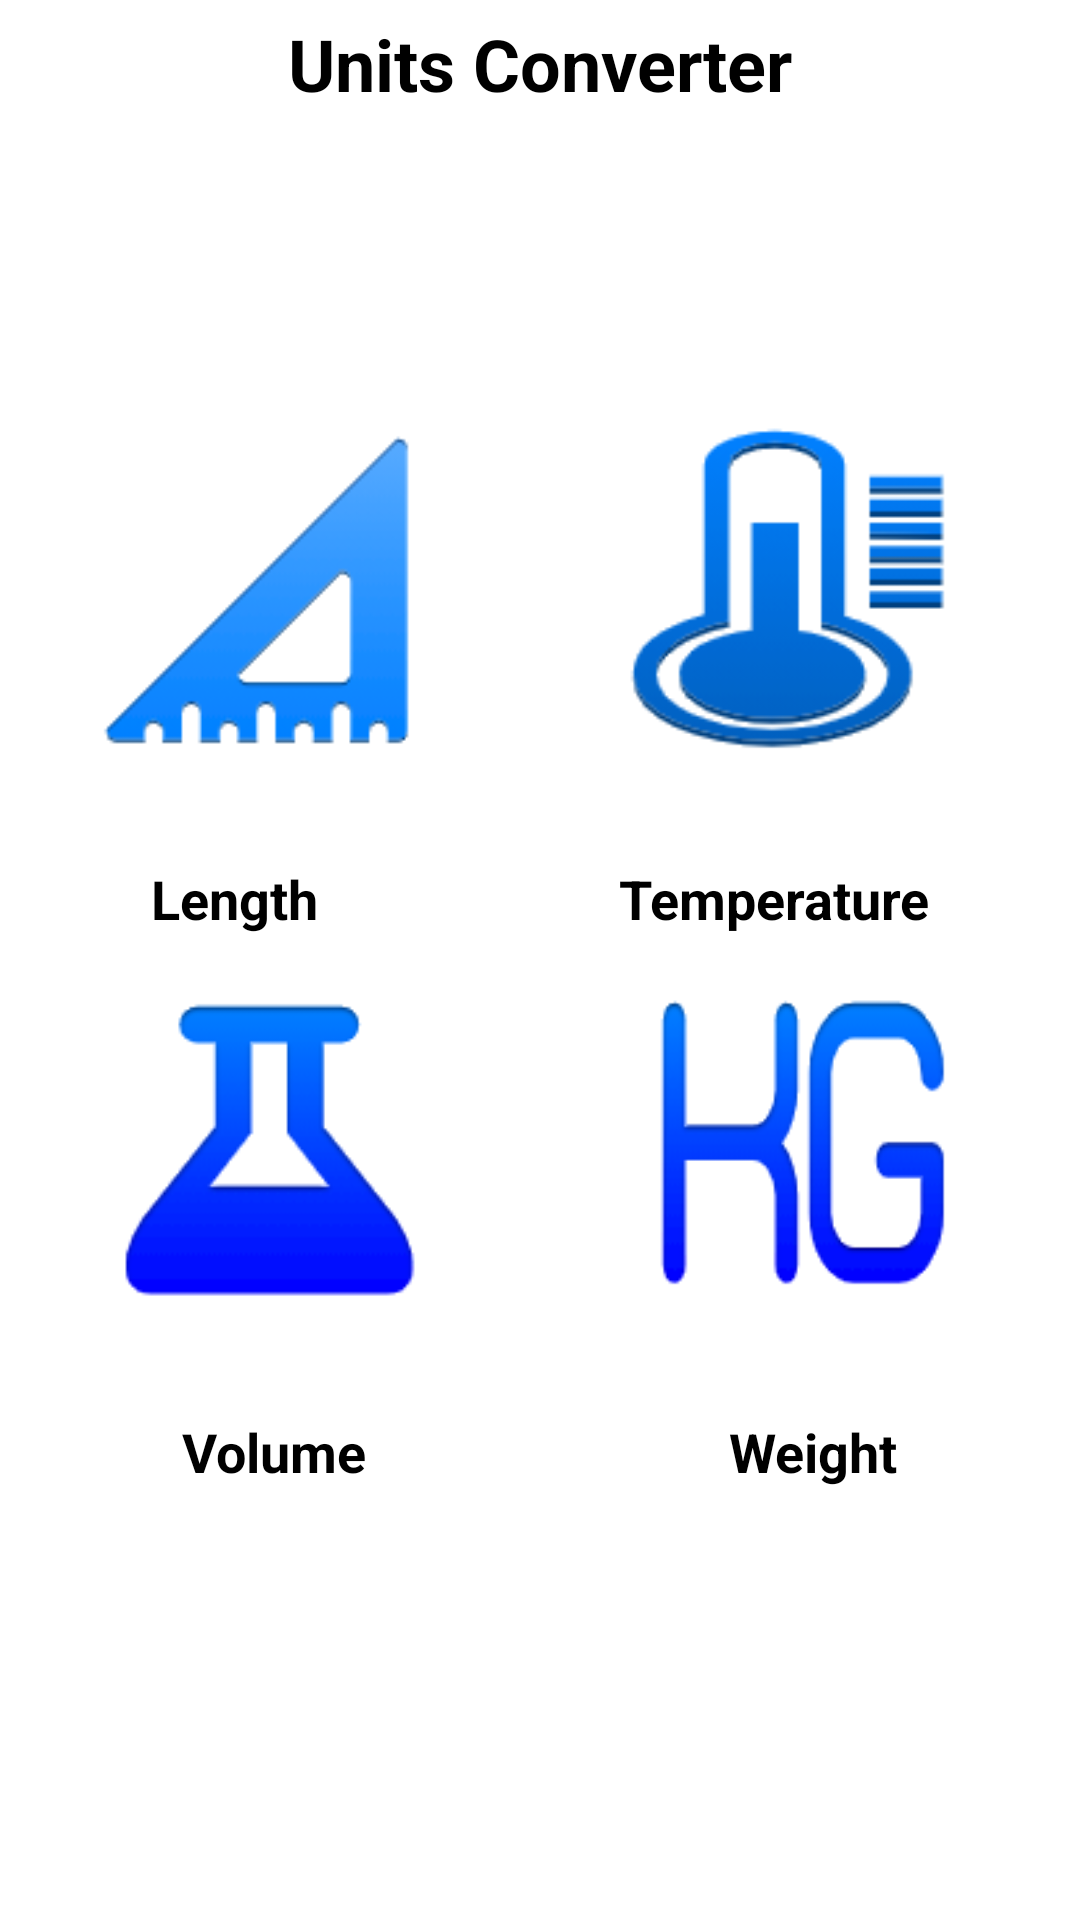

Android layout source for this screen:
<!-- AndroidManifest.xml: application theme Theme.Converter_4in1 -->
<!-- res/layout/activity_main.xml -->
<?xml version="1.0" encoding="utf-8"?>
<LinearLayout xmlns:android="http://schemas.android.com/apk/res/android"
    xmlns:app="http://schemas.android.com/apk/res-auto"
    xmlns:tools="http://schemas.android.com/tools"
    android:layout_width="match_parent"
    android:layout_height="match_parent"
    android:background="@drawable/background"
    android:orientation="vertical"
    tools:context=".MainActivity">


    <TextView
        android:id="@+id/textView6"
        android:layout_width="match_parent"
        android:layout_height="wrap_content"
        android:layout_gravity="center_horizontal"
        android:layout_marginTop="5dp"
        android:gravity="center_horizontal"
        android:text="Units Converter"
        android:textColor="#000000"
        android:textSize="24sp"
        android:textStyle="bold" />

    <LinearLayout
        android:layout_width="match_parent"
        android:layout_height="wrap_content"
        android:layout_marginTop="100dp"
        android:orientation="horizontal">

        <ImageView
            android:id="@+id/ivLength"
            android:layout_width="125dp"
            android:layout_height="125dp"
            android:layout_gravity="center_horizontal"
            android:layout_marginTop="5dp"
            android:layout_weight="1"
            android:clickable="true"
            app:srcCompat="@drawable/length" />

        <ImageView
            android:id="@+id/ivTemperature"
            android:layout_width="125dp"
            android:layout_height="125dp"
            android:layout_gravity="center_horizontal"
            android:layout_marginTop="10dp"
            android:layout_weight="1"
            android:clickable="true"
            android:visibility="visible"
            app:srcCompat="@drawable/temperature" />

    </LinearLayout>

    <LinearLayout
        android:layout_width="match_parent"
        android:layout_height="wrap_content"
        android:layout_marginTop="10dp"
        android:orientation="horizontal">

        <TextView
            android:id="@+id/tvLength"
            android:layout_width="wrap_content"
            android:layout_height="wrap_content"
            android:layout_weight="1"
            android:gravity="center_horizontal"
            android:paddingLeft="5dp"
            android:paddingTop="5dp"
            android:paddingRight="5dp"
            android:text="Length"
            android:textColor="#000000"
            android:textSize="18sp"
            android:textStyle="bold" />

        <TextView
            android:id="@+id/tvTemperature"
            android:layout_width="wrap_content"
            android:layout_height="wrap_content"
            android:layout_weight="1"
            android:gravity="center_horizontal"
            android:paddingLeft="5dp"
            android:paddingTop="5dp"
            android:paddingRight="5dp"
            android:text="Temperature"
            android:textColor="#000000"
            android:textSize="18sp"
            android:textStyle="bold"
            android:visibility="visible" />
    </LinearLayout>

    <LinearLayout
        android:layout_width="match_parent"
        android:layout_height="wrap_content"
        android:layout_marginTop="10dp"
        android:orientation="horizontal">

        <ImageView
            android:id="@+id/ivVolume"
            android:layout_width="125dp"
            android:layout_height="125dp"
            android:layout_gravity="center_horizontal"
            android:layout_marginTop="10dp"
            android:layout_weight="1"
            android:clickable="true"
            android:visibility="visible"
            app:srcCompat="@drawable/volume" />

        <ImageView
            android:id="@+id/ivWeight"
            android:layout_width="125dp"
            android:layout_height="125dp"
            android:layout_gravity="center_horizontal"
            android:layout_marginTop="10dp"
            android:layout_weight="1"
            android:clickable="true"
            android:visibility="visible"
            app:srcCompat="@drawable/weight" />
    </LinearLayout>

    <LinearLayout
        android:layout_width="match_parent"
        android:layout_height="wrap_content"
        android:layout_marginTop="10dp"
        android:orientation="horizontal">

        <TextView
            android:id="@+id/tvVolume"
            android:layout_width="wrap_content"
            android:layout_height="wrap_content"
            android:layout_gravity="center_horizontal"
            android:layout_weight="1"
            android:gravity="center_horizontal"
            android:paddingLeft="5dp"
            android:paddingTop="5dp"
            android:paddingRight="5dp"
            android:text="Volume"
            android:textColor="#000000"
            android:textSize="18sp"
            android:textStyle="bold"
            android:visibility="visible" />

        <TextView
            android:id="@+id/tvWeight"
            android:layout_width="wrap_content"
            android:layout_height="wrap_content"
            android:layout_gravity="center_horizontal"
            android:layout_weight="1"
            android:gravity="center_horizontal"
            android:paddingLeft="5dp"
            android:paddingTop="5dp"
            android:paddingRight="5dp"
            android:text="Weight"
            android:textColor="#000000"
            android:textSize="18sp"
            android:textStyle="bold"
            android:visibility="visible" />
    </LinearLayout>

</LinearLayout>
<!-- resources referenced by this layout -->
<resources>
  <!-- drawable length: png bitmap (drawable, 4173 bytes) -->
  <!-- drawable temperature: png bitmap (drawable, 8069 bytes) -->
  <!-- drawable volume: png bitmap (drawable, 5020 bytes) -->
  <!-- drawable weight: png bitmap (drawable, 7985 bytes) -->
  <style name="Theme.Converter_4in1" parent="Theme.MaterialComponents.DayNight.DarkActionBar">
          
          <item name="colorPrimary">@color/purple_500</item>
          <item name="colorPrimaryVariant">@color/purple_700</item>
          <item name="colorOnPrimary">@color/white</item>
          
          <item name="colorSecondary">@color/teal_200</item>
          <item name="colorSecondaryVariant">@color/teal_700</item>
          <item name="colorOnSecondary">@color/black</item>
          
          <item name="android:statusBarColor" tools:targetApi="l">?attr/colorPrimaryVariant</item>
          
      </style>
  <color name="purple_500">#1976D2</color>
  <color name="purple_700">#FF3700B3</color>
  <color name="white">#FFFFFFFF</color>
  <color name="teal_200">#FF03DAC5</color>
  <color name="teal_700">#FF018786</color>
  <color name="black">#FF000000</color>
</resources>
